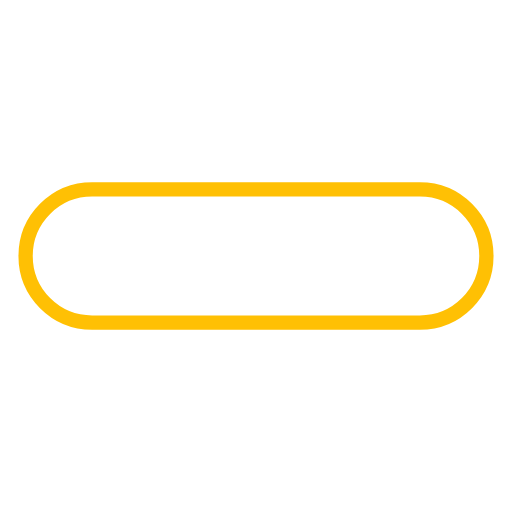
t = 0.00 s
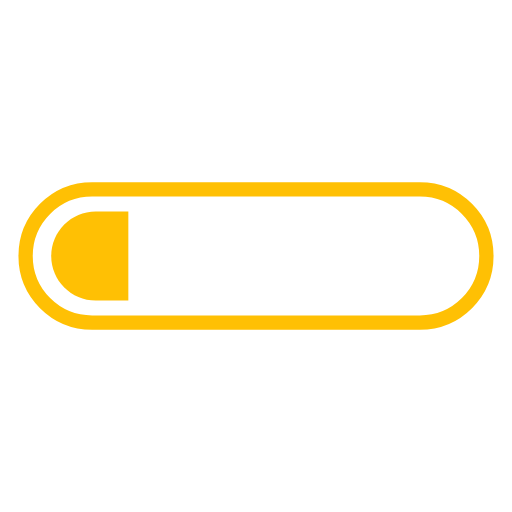
t = 0.19 s
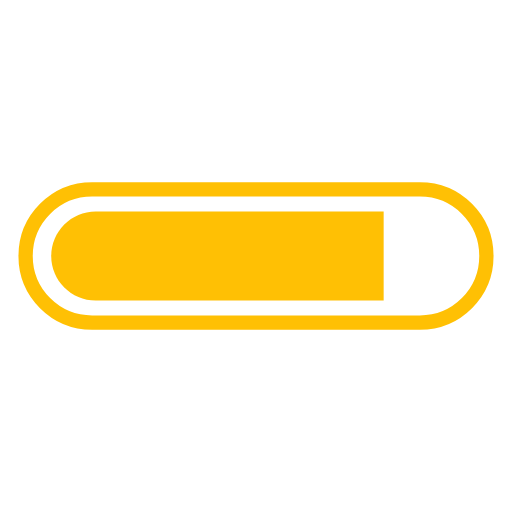
t = 0.56 s
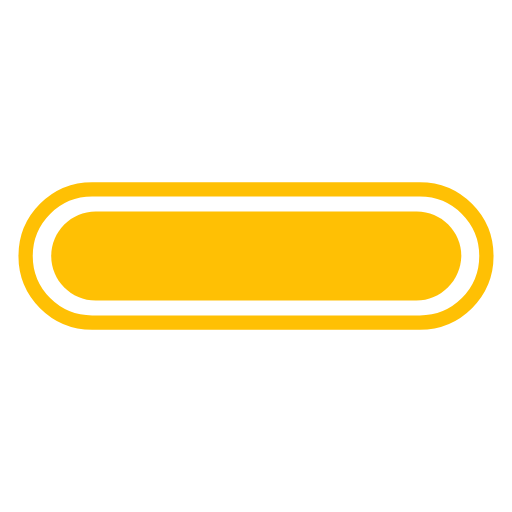
t = 0.75 s
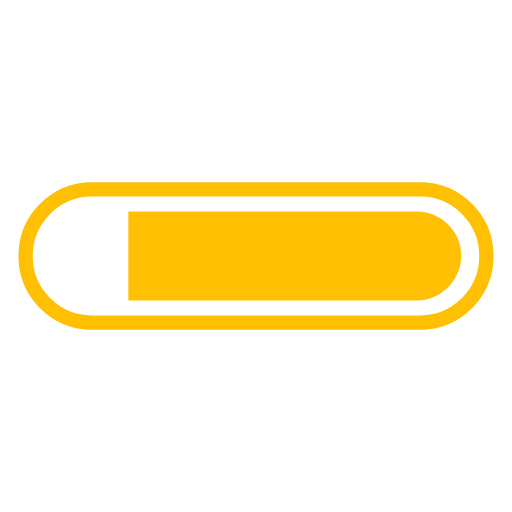
t = 0.94 s
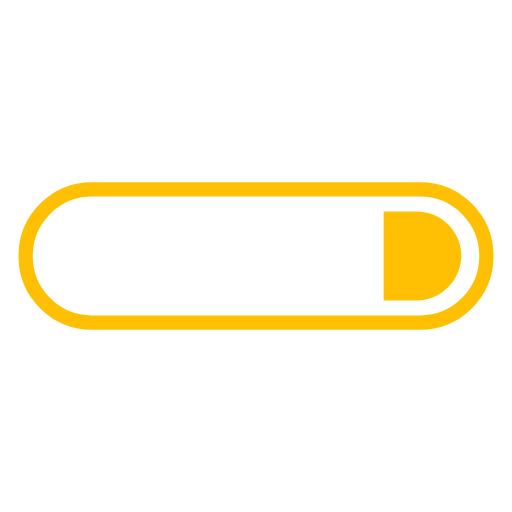
t = 1.31 s

The animated SVG that drew these frames (rendered in a browser with its animation timeline set to each time). Animation: 2 SMIL elements (animate=2); one cycle of 1.50 s, repeats indefinitely.

<svg width="64px"  height="64px"  xmlns="http://www.w3.org/2000/svg" viewBox="0 0 100 100" preserveAspectRatio="xMidYMid" class="lds-progress" style="background: none;"><defs><clipPath ng-attr-id="{{config.cpid}}" x="0" y="0" width="100" height="100" id="lds-progress-cpid-8c782c0adc8f3"><rect x="0" y="0" width="79.9888" height="100"><animate attributeName="width" calcMode="linear" values="0;100;100" keyTimes="0;0.5;1" dur="1.5" begin="0s" repeatCount="indefinite"></animate><animate attributeName="x" calcMode="linear" values="0;0;100" keyTimes="0;0.5;1" dur="1.5" begin="0s" repeatCount="indefinite"></animate></rect></clipPath></defs><path fill="none" ng-attr-stroke="{{config.c1}}" stroke-width="2.7928" d="M82,63H18c-7.2,0-13-5.8-13-13v0c0-7.2,5.8-13,13-13h64c7.2,0,13,5.8,13,13v0C95,57.2,89.2,63,82,63z" stroke="#ffc004"></path><path ng-attr-fill="{{config.c2}}" ng-attr-clip-path="url(#{{config.cpid}})" d="M81.3,58.7H18.7c-4.8,0-8.7-3.9-8.7-8.7v0c0-4.8,3.9-8.7,8.7-8.7h62.7c4.8,0,8.7,3.9,8.7,8.7v0C90,54.8,86.1,58.7,81.3,58.7z" fill="#ffc004" clip-path="url(#lds-progress-cpid-8c782c0adc8f3)"></path></svg>
